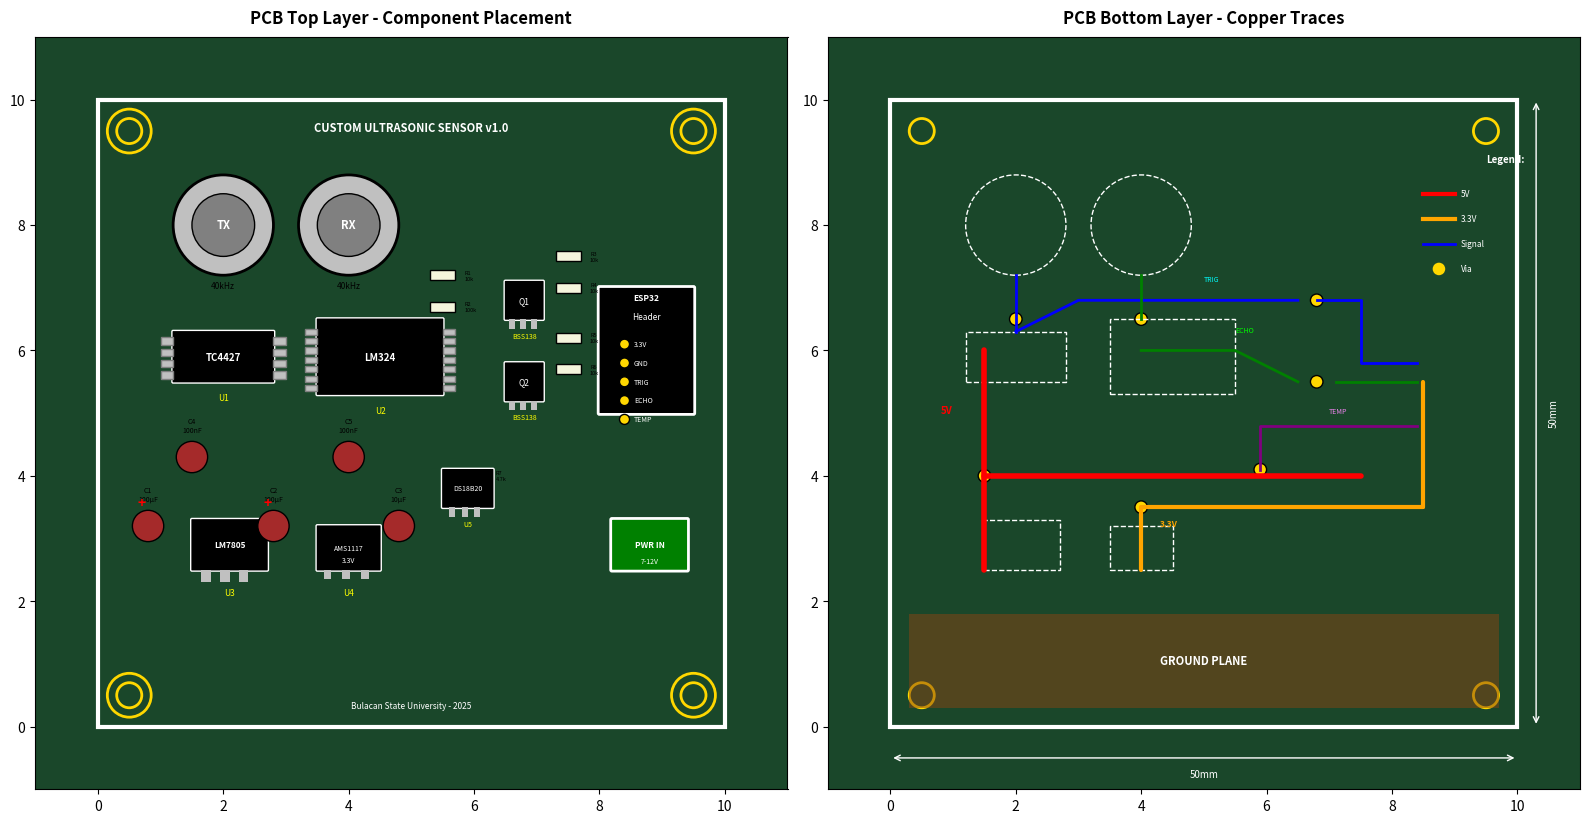

The matplotlib source for this figure: (Note: this script raises an exception after producing the figure.)
#!/usr/bin/env python3
"""
Generate PCB Layout for Custom Ultrasonic Sensor
"""

import matplotlib.pyplot as plt
import matplotlib.patches as mpatches
from matplotlib.patches import Rectangle, Circle, FancyBboxPatch, Polygon, Arc
import numpy as np

def create_pcb_layout():
    fig, axes = plt.subplots(1, 2, figsize=(16, 10))
    
    # =====================================================
    # TOP LAYER (Component Placement)
    # =====================================================
    ax1 = axes[0]
    ax1.set_xlim(-1, 11)
    ax1.set_ylim(-1, 11)
    ax1.set_aspect('equal')
    ax1.set_facecolor('#1a472a')  # Dark green PCB color
    ax1.set_title('PCB Top Layer - Component Placement', fontsize=12, fontweight='bold', pad=10)
    
    # PCB outline
    pcb_outline = Rectangle((0, 0), 10, 10, fill=False, edgecolor='white', linewidth=3)
    ax1.add_patch(pcb_outline)
    
    # Mounting holes
    for mx, my in [(0.5, 0.5), (9.5, 0.5), (0.5, 9.5), (9.5, 9.5)]:
        hole = Circle((mx, my), 0.2, fill=True, facecolor='#1a472a', edgecolor='gold', linewidth=2)
        ax1.add_patch(hole)
        pad = Circle((mx, my), 0.35, fill=False, edgecolor='gold', linewidth=2)
        ax1.add_patch(pad)
    
    # ===== ULTRASONIC TRANSDUCERS =====
    # TX Transducer (top left)
    tx = Circle((2, 8), 0.8, fill=True, facecolor='silver', edgecolor='black', linewidth=2)
    ax1.add_patch(tx)
    tx_inner = Circle((2, 8), 0.5, fill=True, facecolor='gray', edgecolor='black', linewidth=1)
    ax1.add_patch(tx_inner)
    ax1.text(2, 8, 'TX', fontsize=8, ha='center', va='center', fontweight='bold', color='white')
    ax1.text(2, 7, '40kHz', fontsize=6, ha='center')
    
    # RX Transducer
    rx = Circle((4, 8), 0.8, fill=True, facecolor='silver', edgecolor='black', linewidth=2)
    ax1.add_patch(rx)
    rx_inner = Circle((4, 8), 0.5, fill=True, facecolor='gray', edgecolor='black', linewidth=1)
    ax1.add_patch(rx_inner)
    ax1.text(4, 8, 'RX', fontsize=8, ha='center', va='center', fontweight='bold', color='white')
    ax1.text(4, 7, '40kHz', fontsize=6, ha='center')
    
    # ===== TC4427 DRIVER IC =====
    ic1 = FancyBboxPatch((1.2, 5.5), 1.6, 0.8, boxstyle="round,pad=0.02",
                         facecolor='black', edgecolor='white', linewidth=1)
    ax1.add_patch(ic1)
    ax1.text(2, 5.9, 'TC4427', fontsize=7, ha='center', va='center', color='white', fontweight='bold')
    # Pins
    for i in range(4):
        pin_l = Rectangle((1.0, 5.55 + i*0.18), 0.2, 0.12, facecolor='silver', edgecolor='gray')
        pin_r = Rectangle((2.8, 5.55 + i*0.18), 0.2, 0.12, facecolor='silver', edgecolor='gray')
        ax1.add_patch(pin_l)
        ax1.add_patch(pin_r)
    ax1.text(2, 5.2, 'U1', fontsize=6, ha='center', color='yellow')
    
    # ===== LM324 OP-AMP =====
    ic2 = FancyBboxPatch((3.5, 5.3), 2, 1.2, boxstyle="round,pad=0.02",
                         facecolor='black', edgecolor='white', linewidth=1)
    ax1.add_patch(ic2)
    ax1.text(4.5, 5.9, 'LM324', fontsize=7, ha='center', va='center', color='white', fontweight='bold')
    # Pins (DIP-14)
    for i in range(7):
        pin_l = Rectangle((3.3, 5.35 + i*0.15), 0.2, 0.1, facecolor='silver', edgecolor='gray')
        pin_r = Rectangle((5.5, 5.35 + i*0.15), 0.2, 0.1, facecolor='silver', edgecolor='gray')
        ax1.add_patch(pin_l)
        ax1.add_patch(pin_r)
    ax1.text(4.5, 5, 'U2', fontsize=6, ha='center', color='yellow')
    
    # ===== BSS138 MOSFETS (Level Shifters) =====
    # Q1
    q1 = FancyBboxPatch((6.5, 6.5), 0.6, 0.6, boxstyle="round,pad=0.02",
                        facecolor='black', edgecolor='white', linewidth=1)
    ax1.add_patch(q1)
    ax1.text(6.8, 6.8, 'Q1', fontsize=6, ha='center', va='center', color='white')
    for i in range(3):
        pin = Rectangle((6.55 + i*0.18, 6.35), 0.1, 0.15, facecolor='silver')
        ax1.add_patch(pin)
    ax1.text(6.8, 6.2, 'BSS138', fontsize=5, ha='center', color='yellow')
    
    # Q2
    q2 = FancyBboxPatch((6.5, 5.2), 0.6, 0.6, boxstyle="round,pad=0.02",
                        facecolor='black', edgecolor='white', linewidth=1)
    ax1.add_patch(q2)
    ax1.text(6.8, 5.5, 'Q2', fontsize=6, ha='center', va='center', color='white')
    for i in range(3):
        pin = Rectangle((6.55 + i*0.18, 5.05), 0.1, 0.15, facecolor='silver')
        ax1.add_patch(pin)
    ax1.text(6.8, 4.9, 'BSS138', fontsize=5, ha='center', color='yellow')
    
    # ===== VOLTAGE REGULATORS =====
    # LM7805
    vreg1 = FancyBboxPatch((1.5, 2.5), 1.2, 0.8, boxstyle="round,pad=0.02",
                           facecolor='black', edgecolor='white', linewidth=1)
    ax1.add_patch(vreg1)
    ax1.text(2.1, 2.9, 'LM7805', fontsize=6, ha='center', va='center', color='white', fontweight='bold')
    # Heat sink representation
    for i in range(3):
        pin = Rectangle((1.65 + i*0.3, 2.3), 0.15, 0.2, facecolor='silver')
        ax1.add_patch(pin)
    ax1.text(2.1, 2.1, 'U3', fontsize=6, ha='center', color='yellow')
    
    # AMS1117-3.3
    vreg2 = FancyBboxPatch((3.5, 2.5), 1, 0.7, boxstyle="round,pad=0.02",
                           facecolor='black', edgecolor='white', linewidth=1)
    ax1.add_patch(vreg2)
    ax1.text(4, 2.85, 'AMS1117', fontsize=5, ha='center', va='center', color='white')
    ax1.text(4, 2.65, '3.3V', fontsize=5, ha='center', va='center', color='white')
    for i in range(3):
        pin = Rectangle((3.6 + i*0.3, 2.35), 0.12, 0.15, facecolor='silver')
        ax1.add_patch(pin)
    ax1.text(4, 2.1, 'U4', fontsize=6, ha='center', color='yellow')
    
    # ===== CAPACITORS =====
    caps = [
        (0.8, 3.2, 'C1\n100µF'),
        (2.8, 3.2, 'C2\n100µF'),
        (4.8, 3.2, 'C3\n10µF'),
        (1.5, 4.3, 'C4\n100nF'),
        (4, 4.3, 'C5\n100nF'),
    ]
    for cx, cy, label in caps:
        cap = Circle((cx, cy), 0.25, fill=True, facecolor='brown', edgecolor='black', linewidth=1)
        ax1.add_patch(cap)
        ax1.text(cx, cy + 0.4, label, fontsize=5, ha='center')
    
    # ===== RESISTORS (SMD 0805) =====
    resistors = [
        (5.5, 7.2, 'R1\n10k'),
        (5.5, 6.7, 'R2\n100k'),
        (7.5, 7.5, 'R3\n10k'),
        (7.5, 7, 'R4\n10k'),
        (7.5, 6.2, 'R5\n10k'),
        (7.5, 5.7, 'R6\n10k'),
        (6, 4, 'R7\n4.7k'),
    ]
    for rx, ry, label in resistors:
        res = Rectangle((rx-0.2, ry-0.08), 0.4, 0.16, facecolor='beige', edgecolor='black', linewidth=1)
        ax1.add_patch(res)
        ax1.text(rx + 0.35, ry, label, fontsize=4, va='center')
    
    # ===== DS18B20 TEMPERATURE SENSOR =====
    temp = FancyBboxPatch((5.5, 3.5), 0.8, 0.6, boxstyle="round,pad=0.02",
                          facecolor='black', edgecolor='white', linewidth=1)
    ax1.add_patch(temp)
    ax1.text(5.9, 3.8, 'DS18B20', fontsize=5, ha='center', va='center', color='white')
    for i in range(3):
        pin = Rectangle((5.6 + i*0.2, 3.35), 0.1, 0.15, facecolor='silver')
        ax1.add_patch(pin)
    ax1.text(5.9, 3.2, 'U5', fontsize=5, ha='center', color='yellow')
    
    # ===== CONNECTOR HEADER =====
    # ESP32 Interface Header (6-pin)
    header = FancyBboxPatch((8, 5), 1.5, 2, boxstyle="round,pad=0.02",
                            facecolor='black', edgecolor='white', linewidth=2)
    ax1.add_patch(header)
    ax1.text(8.75, 6.8, 'ESP32', fontsize=6, ha='center', color='white', fontweight='bold')
    ax1.text(8.75, 6.5, 'Header', fontsize=6, ha='center', color='white')
    
    pins_labels = ['3.3V', 'GND', 'TRIG', 'ECHO', 'TEMP']
    for i, label in enumerate(pins_labels):
        pin_hole = Circle((8.4, 6.1 - i*0.3), 0.08, fill=True, facecolor='gold', edgecolor='black')
        ax1.add_patch(pin_hole)
        ax1.text(8.55, 6.1 - i*0.3, label, fontsize=5, va='center', color='white')
    
    # Power input connector
    pwr = FancyBboxPatch((8.2, 2.5), 1.2, 0.8, boxstyle="round,pad=0.02",
                         facecolor='green', edgecolor='white', linewidth=2)
    ax1.add_patch(pwr)
    ax1.text(8.8, 2.9, 'PWR IN', fontsize=6, ha='center', va='center', color='white', fontweight='bold')
    ax1.text(8.8, 2.6, '7-12V', fontsize=5, ha='center', color='white')
    
    # ===== SILKSCREEN LABELS =====
    ax1.text(5, 9.5, 'CUSTOM ULTRASONIC SENSOR v1.0', fontsize=8, ha='center', 
             color='white', fontweight='bold')
    ax1.text(5, 0.3, 'Bulacan State University - 2025', fontsize=6, ha='center', color='white')
    
    # Polarity markers
    ax1.text(0.7, 3.5, '+', fontsize=10, ha='center', color='red', fontweight='bold')
    ax1.text(2.7, 3.5, '+', fontsize=10, ha='center', color='red', fontweight='bold')
    
    # =====================================================
    # BOTTOM LAYER (Traces)
    # =====================================================
    ax2 = axes[1]
    ax2.set_xlim(-1, 11)
    ax2.set_ylim(-1, 11)
    ax2.set_aspect('equal')
    ax2.set_facecolor('#1a472a')
    ax2.set_title('PCB Bottom Layer - Copper Traces', fontsize=12, fontweight='bold', pad=10)
    
    # PCB outline
    pcb_outline2 = Rectangle((0, 0), 10, 10, fill=False, edgecolor='white', linewidth=3)
    ax2.add_patch(pcb_outline2)
    
    # Mounting holes
    for mx, my in [(0.5, 0.5), (9.5, 0.5), (0.5, 9.5), (9.5, 9.5)]:
        hole = Circle((mx, my), 0.2, fill=True, facecolor='#1a472a', edgecolor='gold', linewidth=2)
        ax2.add_patch(hole)
    
    # ===== GROUND PLANE =====
    ground_plane = Rectangle((0.3, 0.3), 9.4, 1.5, fill=True, facecolor='#8B4513', 
                             edgecolor='#B87333', linewidth=0, alpha=0.5)
    ax2.add_patch(ground_plane)
    ax2.text(5, 1, 'GROUND PLANE', fontsize=8, ha='center', color='white', fontweight='bold')
    
    # ===== 5V POWER RAIL =====
    # Main 5V trace
    ax2.plot([1.5, 1.5, 7.5], [2.5, 4, 4], color='red', linewidth=4, solid_capstyle='round')
    ax2.plot([1.5, 1.5], [4, 6], color='red', linewidth=4, solid_capstyle='round')
    ax2.text(0.8, 5, '5V', fontsize=7, color='red', fontweight='bold')
    
    # ===== 3.3V POWER RAIL =====
    ax2.plot([4, 4, 8.5], [2.5, 3.5, 3.5], color='orange', linewidth=3, solid_capstyle='round')
    ax2.plot([8.5, 8.5], [3.5, 5.5], color='orange', linewidth=3, solid_capstyle='round')
    ax2.text(4.3, 3.2, '3.3V', fontsize=6, color='orange', fontweight='bold')
    
    # ===== SIGNAL TRACES =====
    # TX signal path (from ESP32 header through level shifter to driver)
    ax2.plot([8.4, 7.5, 7.5, 6.8], [5.8, 5.8, 6.8, 6.8], color='blue', linewidth=2)
    ax2.plot([6.5, 5, 3, 2], [6.8, 6.8, 6.8, 6.3], color='blue', linewidth=2)
    ax2.text(5, 7.1, 'TRIG', fontsize=5, color='cyan')
    
    # RX signal path (from RX amp through level shifter to ESP32)
    ax2.plot([4, 5.5, 6.5], [6, 6, 5.5], color='green', linewidth=2)
    ax2.plot([7.1, 8.4], [5.5, 5.5], color='green', linewidth=2)
    ax2.text(5.5, 6.3, 'ECHO', fontsize=5, color='lime')
    
    # TX transducer connection
    ax2.plot([2, 2], [7.2, 6.3], color='blue', linewidth=2)
    
    # RX transducer connection  
    ax2.plot([4, 4], [7.2, 6.5], color='green', linewidth=2)
    
    # Temperature sensor data line
    ax2.plot([5.9, 5.9, 8.4], [4.1, 4.8, 4.8], color='purple', linewidth=2)
    ax2.text(7, 5, 'TEMP', fontsize=5, color='violet')
    
    # ===== VIAS =====
    vias = [(2, 6.5), (4, 6.5), (1.5, 4), (4, 3.5), (6.8, 6.8), (6.8, 5.5), (5.9, 4.1)]
    for vx, vy in vias:
        via = Circle((vx, vy), 0.1, fill=True, facecolor='gold', edgecolor='black', linewidth=1)
        ax2.add_patch(via)
    
    # ===== COMPONENT OUTLINES (for reference) =====
    # Transducers
    for tx_x in [2, 4]:
        outline = Circle((tx_x, 8), 0.8, fill=False, edgecolor='white', linewidth=1, linestyle='--')
        ax2.add_patch(outline)
    
    # ICs
    for ic_outline in [(1.2, 5.5, 1.6, 0.8), (3.5, 5.3, 2, 1.2), (1.5, 2.5, 1.2, 0.8), (3.5, 2.5, 1, 0.7)]:
        rect = Rectangle((ic_outline[0], ic_outline[1]), ic_outline[2], ic_outline[3],
                         fill=False, edgecolor='white', linewidth=1, linestyle='--')
        ax2.add_patch(rect)
    
    # ===== LEGEND =====
    ax2.text(9.5, 9, 'Legend:', fontsize=7, color='white', fontweight='bold')
    ax2.plot([8.5, 9], [8.5, 8.5], color='red', linewidth=3)
    ax2.text(9.1, 8.5, '5V', fontsize=6, color='white', va='center')
    ax2.plot([8.5, 9], [8.1, 8.1], color='orange', linewidth=3)
    ax2.text(9.1, 8.1, '3.3V', fontsize=6, color='white', va='center')
    ax2.plot([8.5, 9], [7.7, 7.7], color='blue', linewidth=2)
    ax2.text(9.1, 7.7, 'Signal', fontsize=6, color='white', va='center')
    via_legend = Circle((8.75, 7.3), 0.1, fill=True, facecolor='gold')
    ax2.add_patch(via_legend)
    ax2.text(9.1, 7.3, 'Via', fontsize=6, color='white', va='center')
    
    # Dimensions
    ax2.annotate('', xy=(10.3, 0), xytext=(10.3, 10),
                arrowprops=dict(arrowstyle='<->', color='white', lw=1))
    ax2.text(10.5, 5, '50mm', fontsize=7, color='white', rotation=90, va='center')
    
    ax2.annotate('', xy=(0, -0.5), xytext=(10, -0.5),
                arrowprops=dict(arrowstyle='<->', color='white', lw=1))
    ax2.text(5, -0.8, '50mm', fontsize=7, color='white', ha='center')
    
    plt.tight_layout()
    plt.savefig('/workspaces/ultraman/research_paper/images/pcb_layout.png', dpi=300, 
                bbox_inches='tight', facecolor='#2d2d2d')
    plt.savefig('/workspaces/ultraman/research_paper/images/pcb_layout.pdf', 
                bbox_inches='tight', facecolor='#2d2d2d')
    print("PCB layout saved!")

if __name__ == "__main__":
    create_pcb_layout()
